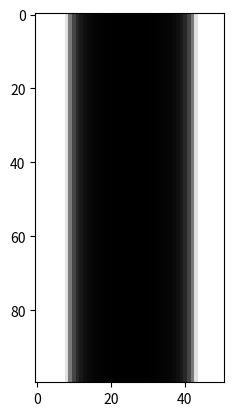

Source code (Python):
import math
import numpy as np
import matplotlib.pyplot as plt

# TODO: Ich weiß zwar nicht, ob die Funktion jetzt wenigstens halbwegs das tut, was die Aufgabe haben will, aber hier.

img = []
row = []
mu, sigma = 0.0, 1.0

# Creates a row with 51 elements using the Gaussian function.
x = -5
for i in range(51):
    f = round((1 / math.sqrt(2 * math.pi * sigma ** 2)) ** ((-(x - mu) ** 2) / 2 * sigma ** 2))
    row.append(f)
    if x < 5:
        x += 10 / 51
    else:
        x = -5

# Creates an image with 100 of the previously created rows.
for i in range(100):
    img.append(row)

plt.imshow(np.clip(img, 0, 255), cmap="gray")
plt.show()

# Eine Änderung von mu bewirkt eine Verschiebung auf der x-Achse,
# eine Änderung von sigma bewirkt eine Stauchung.
